Run: headless pygame with SDL's dummy video driver; simulated clock (each Clock.tick advances the game by its frame time, no real sleeping); random seed 0; keys injected as events and as key.get_pressed() state; no mouse input.
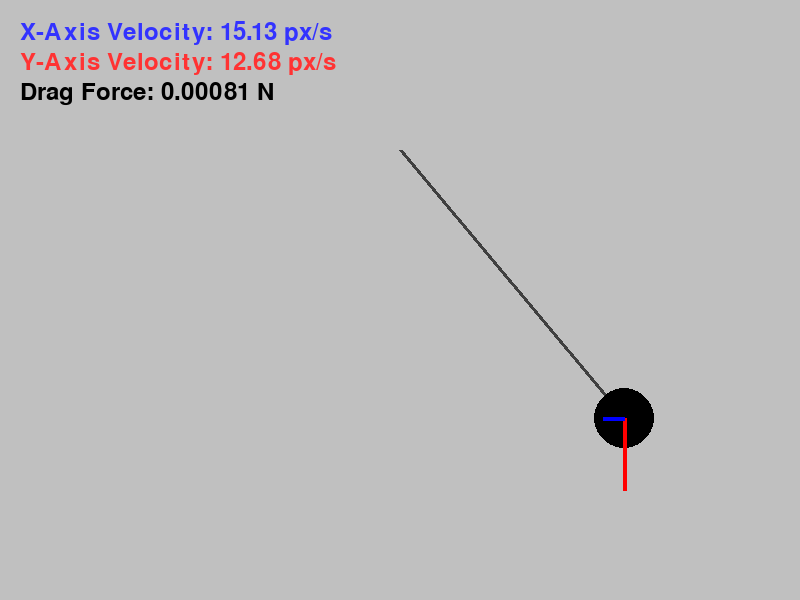
Frame 1 of 4 · flips 1–60 · no input
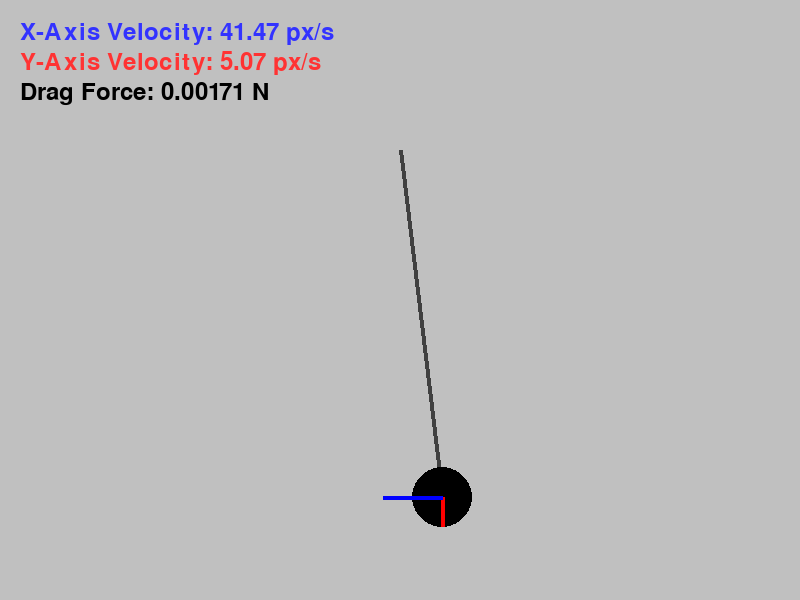
Frame 2 of 4 · flips 61–180 · tapped SPACE, RETURN · held RIGHT (→), D
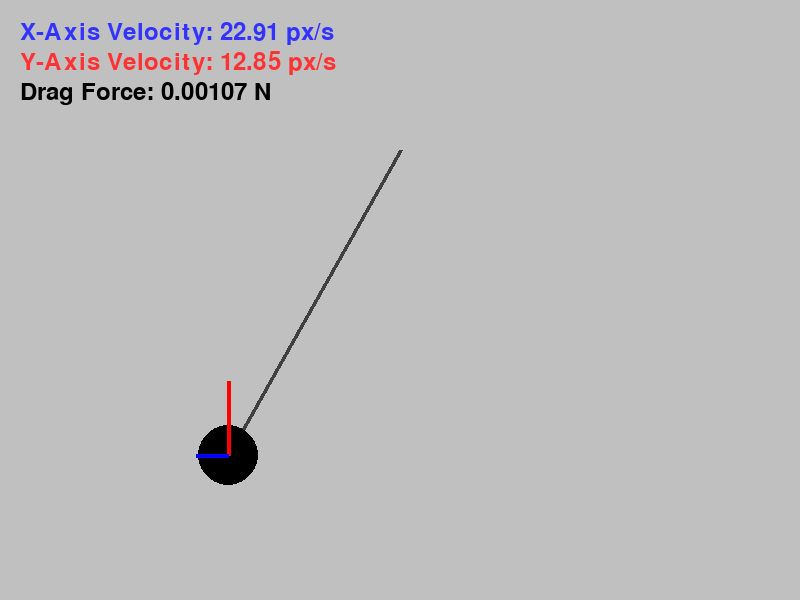
Frame 3 of 4 · flips 181–300 · held DOWN (↓), S
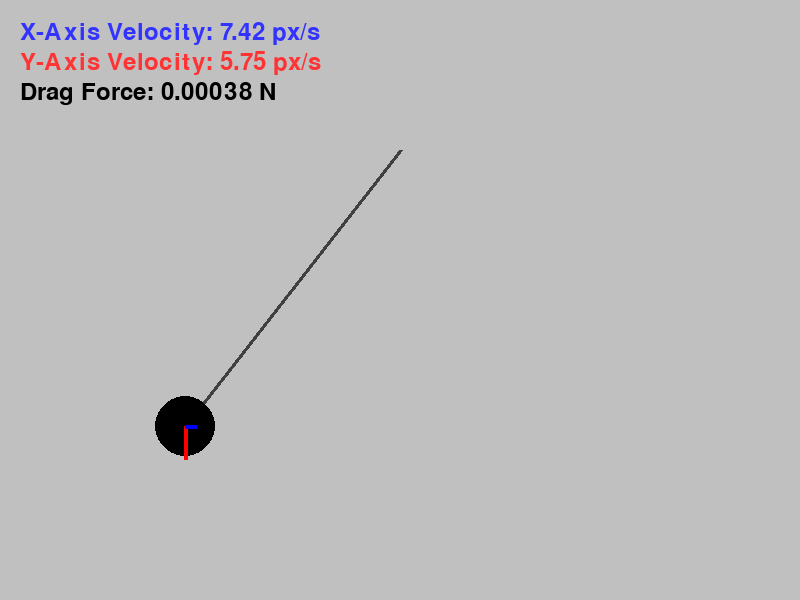
Frame 4 of 4 · flips 301–420 · held LEFT (←), A, UP (↑), W

The pygame program that drew these frames:

import pygame
from math import pi, sin, cos, copysign

pygame.init()

width, height = 800, 600
screen = pygame.display.set_mode((width, height))
pygame.display.set_caption("Pendulum Simulation")
clock = pygame.time.Clock()

L, g, m, k = 350, 9.8, 10, 50
theta, omega, alpha = pi / 4, 0, 0
origin = (width // 2, height // 4)
br = 30

font = pygame.font.Font(None, 36)
dt = 0.05

running = True
while running:
    for event in pygame.event.get():
        if event.type == pygame.QUIT:
            running = False

    alpha = -(g / L) * sin(theta) - ((g / L) * sin(theta)) / ((g / L) * sin(theta)) * (k / (m * L)) * omega
    omega += alpha * dt
    theta += omega * dt
    x = origin[0] + L * sin(theta)
    y = origin[1] + L * cos(theta)
    axi_velocity = L * omega
    x_velocity = abs(omega * L * cos(theta))  # magnitude!
    y_velocity = abs(omega * L * sin(theta))  # magnitude!

    screen.fill((192, 192, 192))
    pygame.draw.line(screen, (64, 64, 64), origin, (x, y), 4)
    pygame.draw.circle(screen, (0, 0, 0), (int(x), int(y)), br)
    pygame.draw.line(screen, (255, 0, 0), (int(x), int(y)),
                     (int(x), int(y - 2000 * sin(theta) * sin(omega))), 4)
    pygame.draw.line(screen, (0, 0, 255), (int(x), int(y)),
                     (int(x + 500 * cos(theta) * sin(omega)), int(y)), 4)
    stat_text1 = font.render(f"X-Axis Velocity: {x_velocity:.2f} px/s", True, (51, 51, 255))
    screen.blit(stat_text1, (20, 20))
    stat_text2 = font.render(f"Y-Axis Velocity: {y_velocity:.2f} px/s", True, (255, 51, 51))
    screen.blit(stat_text2, (20, 50))
    stat_text3 = font.render(f"Drag Force: {abs((k / (m * L)) * omega):.5f} N", True, (0, 0, 0))
    screen.blit(stat_text3, (20, 80))

    pygame.display.flip()
    clock.tick(144)

pygame.quit()
